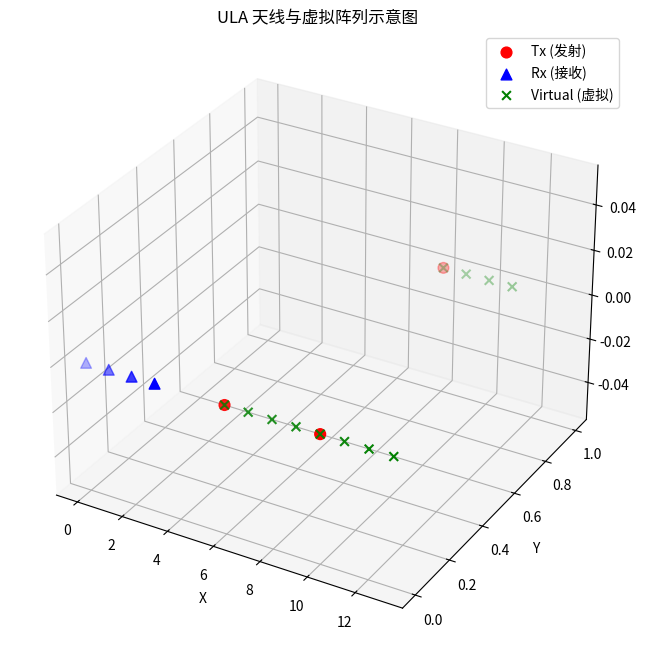

This figure's Python source:
import numpy as np
import matplotlib.pyplot as plt
from mpl_toolkits.mplot3d import Axes3D

def create_ula(num_elements, spacing, axis='x'):
    positions = np.zeros((num_elements, 3))
    coords = np.linspace(0, (num_elements - 1) * spacing, num_elements)
    if axis == 'x':
        positions[:, 0] = coords
    elif axis == 'y':
        positions[:, 1] = coords
    elif axis == 'z':
        positions[:, 2] = coords
    else:
        raise ValueError("axis must be 'x', 'y', or 'z'")
    return positions

def compute_virtual_antennas(T, R):
    N, _ = T.shape
    M, _ = R.shape
    T_expanded = np.repeat(T, M, axis=0)      # (N*M, 3)
    R_tiled = np.tile(R, (N, 1))             # (N*M, 3)
    V = T_expanded + R_tiled                 # (N*M, 3)
    return V

def plot_antenna_positions(T, R, V):
    fig = plt.figure(figsize=(10, 8))
    ax = fig.add_subplot(111, projection='3d')

    ax.scatter(T[:, 0], T[:, 1], T[:, 2], c='red', marker='o', s=60, label='Tx (发射)')
    ax.scatter(R[:, 0], R[:, 1], R[:, 2], c='blue', marker='^', s=60, label='Rx (接收)')
    ax.scatter(V[:, 0], V[:, 1], V[:, 2], c='green', marker='x', s=40, label='Virtual (虚拟)')

    ax.set_xlabel('X')
    ax.set_ylabel('Y')
    ax.set_zlabel('Z')
    ax.set_title('ULA 天线与虚拟阵列示意图')
    ax.legend()
    ax.grid(True)
    plt.show()

if __name__ == '__main__':
    wavelength = 1.0  # 单位: λ
    spacing = wavelength / 2

    N = 2  # 发射阵列数量
    M = 4  # 接收阵列数量

    T = create_ula(N, 4*spacing, axis='x')
    R = create_ula(M, spacing, axis='x') + np.array([8, 0, 0])  # 接收阵列平移

    # define 12 TX positions
    T = np.array(
        [
            [6, 0, 0],    # tx 0
            [8, 1, 0],    # tx 1
            [10, 0, 0],    # tx 1     
        ]
    )

    # define 16 RX positions
    R = np.array(
        [
            [0, 0, 0],    # rx 0
            [1, 0, 0],    # rx 1
            [2, 0, 0],    # rx 2
            [3, 0, 0],    # rx 3
        ]
    ) 


    print("发射阵列位置:\n", T)
    print("接收阵列位置:\n", R)

    V = compute_virtual_antennas(T, R)
    print(f"虚拟天线数量: {V.shape[0]} (应为 {N}×{M} = {N*M})")

    plot_antenna_positions(T, R, V)
